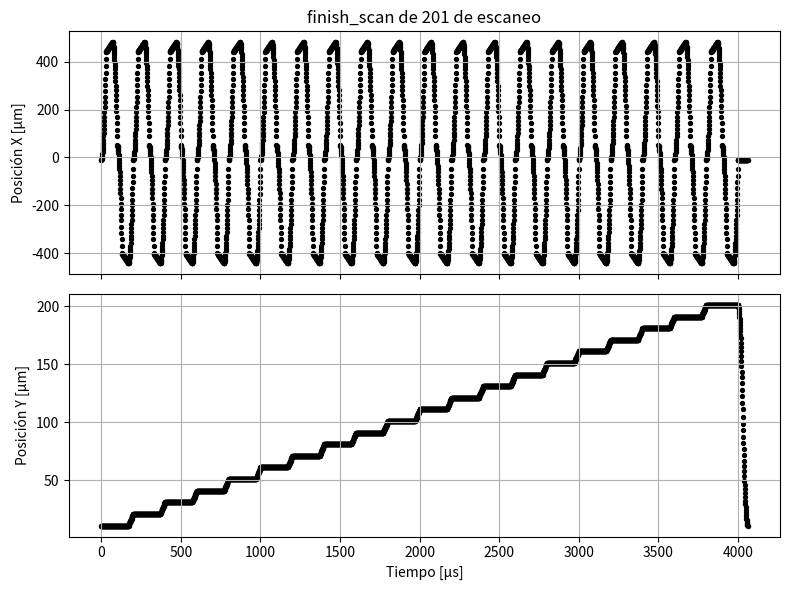

This figure's Python source:
#!/usr/bin/env python3
# -*- coding: utf-8 -*-
"""
Created on Thu Sep 18 14:47:13 2025

@author: azelcer
@author: facur
"""
import numpy as np
from typing import Tuple


def generate_trajectory(
    current_position: Tuple,
    fast_f: float,
    slow_f: float,
    dwell_time: float,
    a_max_fast: float,
    a_max_slow: float,
) -> Tuple:
    """Generate trajectory with independent axis timing.

    If one axis arrives before the other, it waits on the same place:
    accelerations are obeyed.

    Parameters
    ----------
        current_position: Tuple[float, float]
            fast, slow initial position in µm
        fast_f, slow_f: float
            end points, in µm
        dwell_time: float
            tiem per pixel in µs
        a_max_fast, a_max_slow: float > 0
            accelerations, in µm/µs²

    Returns
    -------
        time per pixel:  numpy.ndarray
        fast axis positions:  numpy.ndarray
        slow axis positions:  numpy.ndarray
        n_points:  int
    """
    assert a_max_fast > 0, "Aceleracion inválida"
    assert a_max_slow > 0, "Aceleracion inválida"

    fast_0, slow_0 = current_position
    dfast = abs(fast_f - fast_0)
    dslow = abs(slow_f - slow_0)

    # Tiempo de movimiento para cada eje
    t_fast = 2 * np.sqrt(dfast / a_max_fast) if dfast > 0 else 0.0
    t_slow = 2 * np.sqrt(dslow / a_max_slow) if dslow > 0 else 0.0

    # Signos de movimiento
    s_fast = np.sign(fast_f - fast_0) if dfast > 0 else 0
    s_slow = np.sign(slow_f - slow_0) if dslow > 0 else 0

    # Tiempo total = el más largo de ambos
    t_total = max(t_fast, t_slow)
    t_end = t_total
    t = np.arange(0, t_end + dwell_time, dwell_time)  # FIXME: linspace?

    fast_back = np.full_like(t, fast_f)
    slow_back = np.full_like(t, slow_f)

    # --- EJE X ---
    if s_fast != 0:
        t_half_fast = t_fast / 2
        mask_move_fast = t < t_fast
        mask_acc_fast = t < t_half_fast
        mask_dec_fast = mask_move_fast & ~mask_acc_fast

        # Aceleración
        fast_back[mask_acc_fast] = (
            fast_0 + 0.5 * s_fast * a_max_fast * t[mask_acc_fast]**2
            )

        # Desaceleración
        t2 = t[mask_dec_fast] - t_half_fast
        v_fast = a_max_fast * t_half_fast
        fast_back[mask_dec_fast] = (
            fast_0
            + 0.5 * s_fast * a_max_fast * t_half_fast**2
            + s_fast * v_fast * t2
            - 0.5 * s_fast * a_max_fast * t2**2
        )

    # --- EJE Y ---
    if s_slow != 0:
        t_half_slow = t_slow / 2
        mask_move_slow = t < t_slow
        mask_acc_slow = t < t_half_slow
        mask_dec_slow = mask_move_slow & ~mask_acc_slow

        t1 = t[mask_acc_slow]
        slow_back[mask_acc_slow] = slow_0 + 0.5 * s_slow * a_max_slow * t1**2

        t2 = t[mask_dec_slow] - t_half_slow
        v_slow = a_max_slow * t_half_slow
        slow_back[mask_dec_slow] = (
            slow_0
            + 0.5 * s_slow * a_max_slow * t_half_slow**2
            + s_slow * v_slow * t2
            - 0.5 * s_slow * a_max_slow * t2**2
        )

    return t, fast_back, slow_back, len(t)


def finish_scan(
        t_0: float, fast_0: float, slow_0: float,
        fast_f: float, slow_f: float, dwell_time: float,
        a_max_fast: float, a_max_slow: float) -> Tuple:
    """Generate flyback trajectory.

    Se mueve sólo en el eje lento, siguiendo la aceleración dada.
    """
    a_slow = a_max_slow
    dslow = abs(slow_f - slow_0)
    # t_fast = 2 * np.sqrt(dfast / a_max_fast)
    t_slow = 2 * np.sqrt(dslow / a_slow)

    # a_fast = a_max_fast
   
    # t_total = max(t_fast, t_slow)
    t_total = t_slow

    t_end = t_total + t_0
    t = np.arange(t_0, t_end + dwell_time, dwell_time)
    n_points = len(t)
    t_half = t_total / 2
    # fast_back = np.zeros(n_points)
    slow_back = np.zeros(n_points)
    # s_fast = 1 if fast_f > fast_0 else -1
    s_slow = 1 if slow_f > slow_0 else -1
    t_rel = t - t_0

    # First half of movement
    mask1 = t_rel < t_half
    t1 = t_rel[mask1]
    # fast_back[mask1] = fast_0 + 0.5 * s_fast * a_fast * t1**2
    slow_back[mask1] = slow_0 + 0.5 * s_slow * a_slow * t1**2

    # Second half of movement
    mask2 = t_rel >= t_half
    t2 = t_rel[mask2] - t_half
    v_slow = a_slow * t_half

    slow_back[mask2] = (slow_0 + 0.5 * s_slow * a_slow * t_half**2 +
                        s_slow * v_slow * t2 - 0.5 * s_slow * a_slow * t2**2)
    fast_back = np.full_like(t, fast_0)
    return t, fast_back, slow_back, n_points

def scanning_2D(n_lines: int, fast_0: float, slow_0: float,
                dwell_time: float, n_pix_acc: int, n_pix: int,
                acc: float, v_f: float, px_size):
    """Generate square scanning trajectory with independent axis timing.

    The residence time in each pixel, including acceleration pixels, is fixed.

    Parameters
    ----------
        n_lines: int
            number of scan lines (slow-axes values)
        fast_0, slow_0: float
            initial positions in µm
        dwell_time: float
            residence time in each pixel
        n_pix_acc: int
            number of pixels used to attain the desired scanning speed
        n_pix: int
            number of pixel per scan lines (fast-axes values)
        acc: float
        v_f: float
        px_size
    """
    if n_pix_acc <= 0 or n_pix <= 0:
        raise ValueError("n_pix_acc and n_pix must be positive")

    n_points = 4 * n_pix_acc + 2 * n_pix
    t_local = np.arange(n_points) * dwell_time
    idx_pix = np.arange(n_points)
    t_line_duration = n_points * dwell_time

    fast = np.zeros_like(t_local)
    slow = np.full_like(t_local, slow_0)  # Constant slow for entire line

    # Aceleración inicial
    mask1 = idx_pix < n_pix_acc
    fast[mask1] = -fast_0 + 0.5 * acc * (idx_pix[mask1] * dwell_time) ** 2

    # Velocidad constante
    mask2 = (idx_pix >= n_pix_acc) & (idx_pix <= n_pix + n_pix_acc)
    fast[mask2] = (
        -fast_0 + 0.5 * acc * ((n_pix_acc * dwell_time) ** 2) +
        v_f * (idx_pix[mask2] - n_pix_acc) * dwell_time
        )

    # Deceleración positiva
    mask3 = (idx_pix > n_pix + n_pix_acc) & (idx_pix <= n_pix + 2 * n_pix_acc)
    t_dec = (idx_pix[mask3] - (n_pix + n_pix_acc)) * dwell_time
    fast[mask3] = (
        -fast_0 + 0.5 * acc * ((n_pix_acc * dwell_time) ** 2) +
        v_f * n_pix * dwell_time + v_f * t_dec - 0.5 * acc * t_dec ** 2
        )

    # Aceleración negativa
    mask4 = (idx_pix >= n_pix + 2 * n_pix_acc) & (idx_pix < n_pix + 3 * n_pix_acc)
    t_acc_neg = (idx_pix[mask4] - (n_pix + 2 * n_pix_acc)) * dwell_time
    fast[mask4] = fast_0 + v_f * (n_pix * dwell_time) - 0.5 * acc * (t_acc_neg) ** 2

    # Velocidad negativa
    mask5 = (idx_pix >= n_pix + 3 * n_pix_acc) & (idx_pix <= 2 * n_pix + 3 * n_pix_acc)
    fast[mask5] = (
        fast_0 + v_f * (n_pix * dwell_time) -
        0.5 * acc * ((n_pix_acc * dwell_time) ** 2) -
        v_f * (idx_pix[mask5] - (n_pix + 3 * n_pix_acc)) * dwell_time
        )

    mask6 = (2 * n_pix + 4 * n_pix_acc >= idx_pix) & (idx_pix >= 2 * n_pix + 3 * n_pix_acc)
    t_dec_final = (idx_pix[mask6] - (2 * n_pix + 3 * n_pix_acc)) * dwell_time
    
    # El eje rápido sigue su deceleración normal
    fast[mask6] = (fast_0 + v_f * (n_pix * dwell_time) -
                    0.5 * acc * ((n_pix_acc * dwell_time) ** 2) -
                    v_f * n_pix * dwell_time - v_f * t_dec_final +
                    0.5 * acc * t_dec_final ** 2)
    
    # IMPORTANTE: En la deceleración final, el eje lento comienza a moverse
    # Calculamos la fracción de tiempo de la deceleración que ha transcurrido
    t_dec_total = n_pix_acc * dwell_time  # Tiempo total de deceleración
    if t_dec_total > 0:
        fraction = t_dec_final / t_dec_total
        # El movimiento en Y ocurre linealmente durante la deceleración
        # Comienza en slow_0 y termina en slow_0 - px_size
        slow[mask6] = slow_0 + px_size * fraction

    # N líneas de escaneo
    num_points = len(t_local)
    t_offsets = np.arange(n_lines) * num_points * dwell_time
    t_total = np.tile(t_local, n_lines) + np.repeat(t_offsets, num_points)
    

    fast_total = np.tile(fast, n_lines)
    

    slow_step = px_size
    slow_shifts = slow_0 + np.arange(n_lines) * slow_step
    slow_total = np.zeros_like(t_total)
    
    for i in range(n_lines):
        start_idx = i * num_points
        end_idx = (i + 1) * num_points
        
        # Para líneas que no son la última
        if i < n_lines - 1:
            # El valor en Y al inicio de la línea (antes de mask6)
            y_start = slow_shifts[i]
            # El valor en Y al final de la línea (después del movimiento en mask6)
            y_end = slow_shifts[i + 1]
            
            # Para los puntos que NO son mask6: valor constante y_start
            # Para los puntos que SÍ son mask6: transición lineal de y_start a y_end
            
            # Primero, copiamos el patrón de slow de una línea
            slow_line = slow.copy()
            
            # Reemplazamos los valores constantes (todos excepto mask6) por y_start
            # Pero mantenemos la transición en mask6, escalada apropiadamente
            # La transición en slow[mask6] va de slow_0 a slow_0 - px_size
            # Queremos que vaya de y_start a y_end
            
            # Calculamos el offset base para esta línea
            base_offset = y_start - slow_0
            
            # Aplicamos el offset base a toda la línea
            slow_line += base_offset
            slow_total[start_idx:end_idx] = slow_line
            
        else:
            # Todos los puntos a slow_shifts[i]
            slow_total[start_idx:end_idx] = slow_shifts[i]

    last_fast = -fast_0
    last_slow = slow_total[-1]
    last_t = t_total[-1]

    # Garantizar que el último punto sea exactamente slow_0
    t_back, fast_back, slow_back, _ = finish_scan(
        last_t, last_fast, last_slow, -fast_0, slow_0, dwell_time, acc/5, acc/5
        )

    # Concatenar la vuelta
    t_total = np.concatenate([t_total, t_back])
    fast_total = np.concatenate([fast_total, fast_back])
    slow_total = np.concatenate([slow_total, slow_back])

    return t_total, fast_total, slow_total, n_points

# def s_curve_position(t, j):
#     """
#     Posición para perfil S-curve con jerk constante.
#     Parte desde reposo.
#     """
#     return (j / 6.0) * t**3


# def s_curve_velocity(t, j):
#     return 0.5 * j * t**2


# def s_curve_acceleration(t, j):
#     return j * t


# def scanning_2D(
#     n_lines: int,
#     fast_0: float,
#     slow_0: float,
#     dwell_time: float,
#     n_pix_acc: int,
#     n_pix: int,
#     j_max: float,
#     v_f: float,
#     px_size: float,
# ):
#     """
#     Escaneo 2D con jerk limitado (S-curve).
#     """

#     if n_pix_acc <= 0 or n_pix <= 0:
#         raise ValueError("n_pix_acc and n_pix must be positive")

#     # Tiempo de aceleración
#     t_acc = n_pix_acc * dwell_time

#     # jerk necesario para llegar a v_f
#     j = min(j_max, 2 * v_f / (t_acc**2))

#     # Velocidad alcanzada realmente
#     v_peak = 0.5 * j * t_acc**2

#     # Distancia recorrida en aceleración
#     x_acc = (j / 6) * t_acc**3

#     # Número total de puntos por línea
#     n_points = 4 * n_pix_acc + 2 * n_pix
#     t_local = np.arange(n_points) * dwell_time
#     idx = np.arange(n_points)

#     fast = np.zeros(n_points)
#     slow = np.full(n_points, slow_0)

#     # =========================
#     # Aceleración (S-curve)
#     # =========================
#     mask1 = idx < n_pix_acc
#     t1 = idx[mask1] * dwell_time
#     fast[mask1] = -fast_0 + s_curve_position(t1, j)

#     # =========================
#     # Velocidad constante +
#     # =========================
#     mask2 = (idx >= n_pix_acc) & (idx < n_pix_acc + n_pix)
#     t2 = (idx[mask2] - n_pix_acc) * dwell_time
#     fast[mask2] = (
#         -fast_0 + x_acc + v_peak * t2
#     )

#     # =========================
#     # Frenado (S-curve simétrica)
#     # =========================
#     mask3 = (idx >= n_pix_acc + n_pix) & (idx < 2 * n_pix_acc + n_pix)
#     t3 = (idx[mask3] - (n_pix_acc + n_pix)) * dwell_time
#     fast[mask3] = (
#         -fast_0 + x_acc + v_peak * (n_pix * dwell_time)
#         + v_peak * t3
#         - s_curve_position(t3, j)
#     )

#     # =========================
#     # Retorno (simétrico)
#     # =========================
#     offset = (
#         -fast_0 + x_acc + v_peak * (n_pix * dwell_time)
#         + v_peak * t_acc
#         - x_acc
#     )

#     mask4 = (idx >= 2 * n_pix_acc + n_pix) & (idx < 3 * n_pix_acc + n_pix)
#     t4 = (idx[mask4] - (2 * n_pix_acc + n_pix)) * dwell_time
#     fast[mask4] = offset - s_curve_position(t4, j)

#     mask5 = (idx >= 3 * n_pix_acc + n_pix) & (idx < 3 * n_pix_acc + 2 * n_pix)
#     t5 = (idx[mask5] - (3 * n_pix_acc + n_pix)) * dwell_time
#     fast[mask5] = (
#         offset - x_acc - v_peak * t5
#     )

#     mask6 = idx >= (3 * n_pix_acc + 2 * n_pix)
#     t6 = (idx[mask6] - (3 * n_pix_acc + 2 * n_pix)) * dwell_time
#     fast[mask6] = (
#         offset - x_acc - v_peak * (n_pix * dwell_time)
#         - v_peak * t6
#         + s_curve_position(t6, j)
#     )

#     # =========================
#     # Movimiento eje lento SOLO en mask6
#     # =========================
#     t_dec_total = n_pix_acc * dwell_time
#     if t_dec_total > 0:
#         fraction = t6 / t_dec_total
#         slow[mask6] = slow_0 - px_size * fraction

#     # =========================
#     # Replicación líneas
#     # =========================
#     t_offsets = np.arange(n_lines) * n_points * dwell_time
#     t_total = np.tile(t_local, n_lines) + np.repeat(t_offsets, n_points)

#     fast_total = np.tile(fast, n_lines)

#     slow_total = np.zeros_like(t_total)
#     for i in range(n_lines):
#         start = i * n_points
#         end = (i + 1) * n_points
#         slow_total[start:end] = slow - i * px_size

#     return t_total, fast_total, slow_total, n_points
if __name__ == "__main__":
    import matplotlib.pyplot as plt

    def muestra_escaneo(titulo,t,x,y):
        fig, (ax1, ax2) = plt.subplots(nrows=2, figsize=(8, 6), sharex=True)
        ax1.scatter(t, x, s=8, color ="black")
        ax1.set_ylabel("Posición X [µm]")
        ax1.set_title(titulo)
        ax1.grid(True)
        ax2.scatter(t, y, s=8, color="black")
        ax2.set_ylabel("Posición Y [µm]")
        ax2.set_xlabel("Tiempo [µs]")
        ax2.grid(True)
        plt.tight_layout()
        plt.show()

    current_position = (15, 15)
    dwell_time = 1
    acc = 1
    # t_back, back_fast_m, back_slow_m, n_back = generate_trajectory(
    #     current_position, 0, 0, dwell_time, a_max_fast=acc*1E-2, a_max_slow=acc
    # )

    # muestra_escaneo(f"Escaneo de {n_back + 1} de escaneo", t_back, back_fast_m, back_slow_m)

    # t_finish, x_finish, y_finish, n_finish = finish_scan(
    #     120,
    #     0, 10, 20, 300, 1, 1, 1)
    # muestra_escaneo(f"finish_scan de {n_finish + 1} de escaneo", t_finish, x_finish, y_finish)
    t_finish, x_finish, y_finish, n_finish = scanning_2D(
        20,  # lineas
        10, 11,  # inicios
        1,  # dwell
        30,  # px_acc
        40,  #px por linea
        1,   # acc
        1,   # vel final
        10)   # pixeles lineales
    muestra_escaneo(f"finish_scan de {n_finish + 1} de escaneo", t_finish, x_finish, y_finish)
